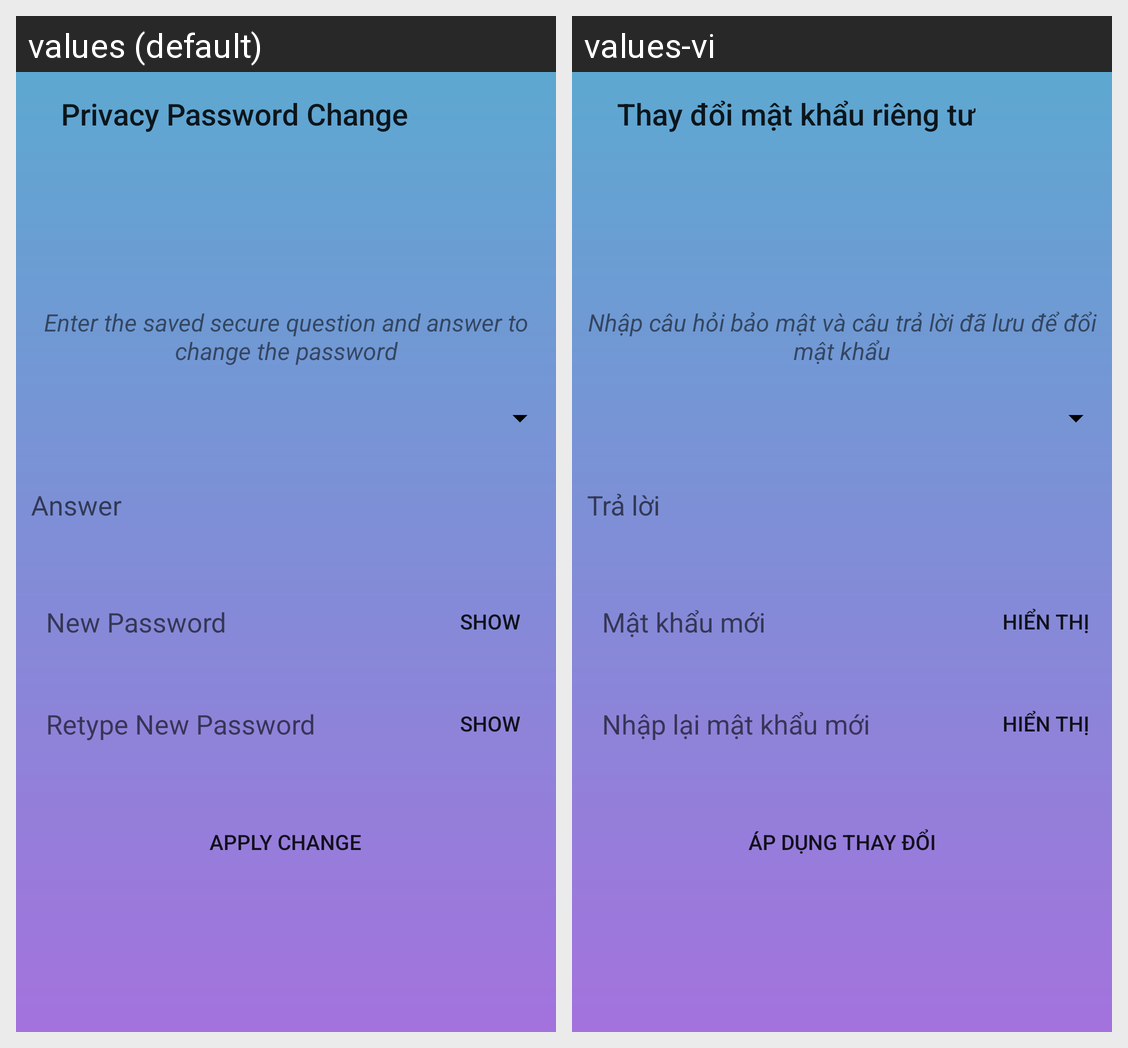

Here is an Android app screen in its default locale and in the app's own translations. Write out the translated-string differences for the strings that appear on this screen.
Android screen res/layout/privacy_forget_password_form.xml rendered under 2 locales, left to right: values (default), values-vi. Device: Nexus 5 (rendered at 1080×1920; each locale shown at half size, 540×960, under a caption strip naming it); theme Theme.MyTheme.
Strings drawn on this screen, with the default value and each locale's value (text and hints the layout hard-codes, and strings that could not be matched under every locale, appear in the picture but are not listed):

privacy_change_password
  values: Privacy Password Change
  values-vi: Thay đổi mật khẩu riêng tư

enter_the_saved_secure_question_and_answer_to_change_the_password
  values: Enter the saved secure question and answer to change the password
  values-vi: Nhập câu hỏi bảo mật và câu trả lời đã lưu để đổi mật khẩu

answer
  values: Answer
  values-vi: Trả lời

new_password
  values: New Password
  values-vi: Mật khẩu mới

show
  values: Show
  values-vi: Hiển thị

retype_new_password
  values: Retype New Password
  values-vi: Nhập lại mật khẩu mới

apply_change
  values: Apply Change
  values-vi: Áp dụng thay đổi
